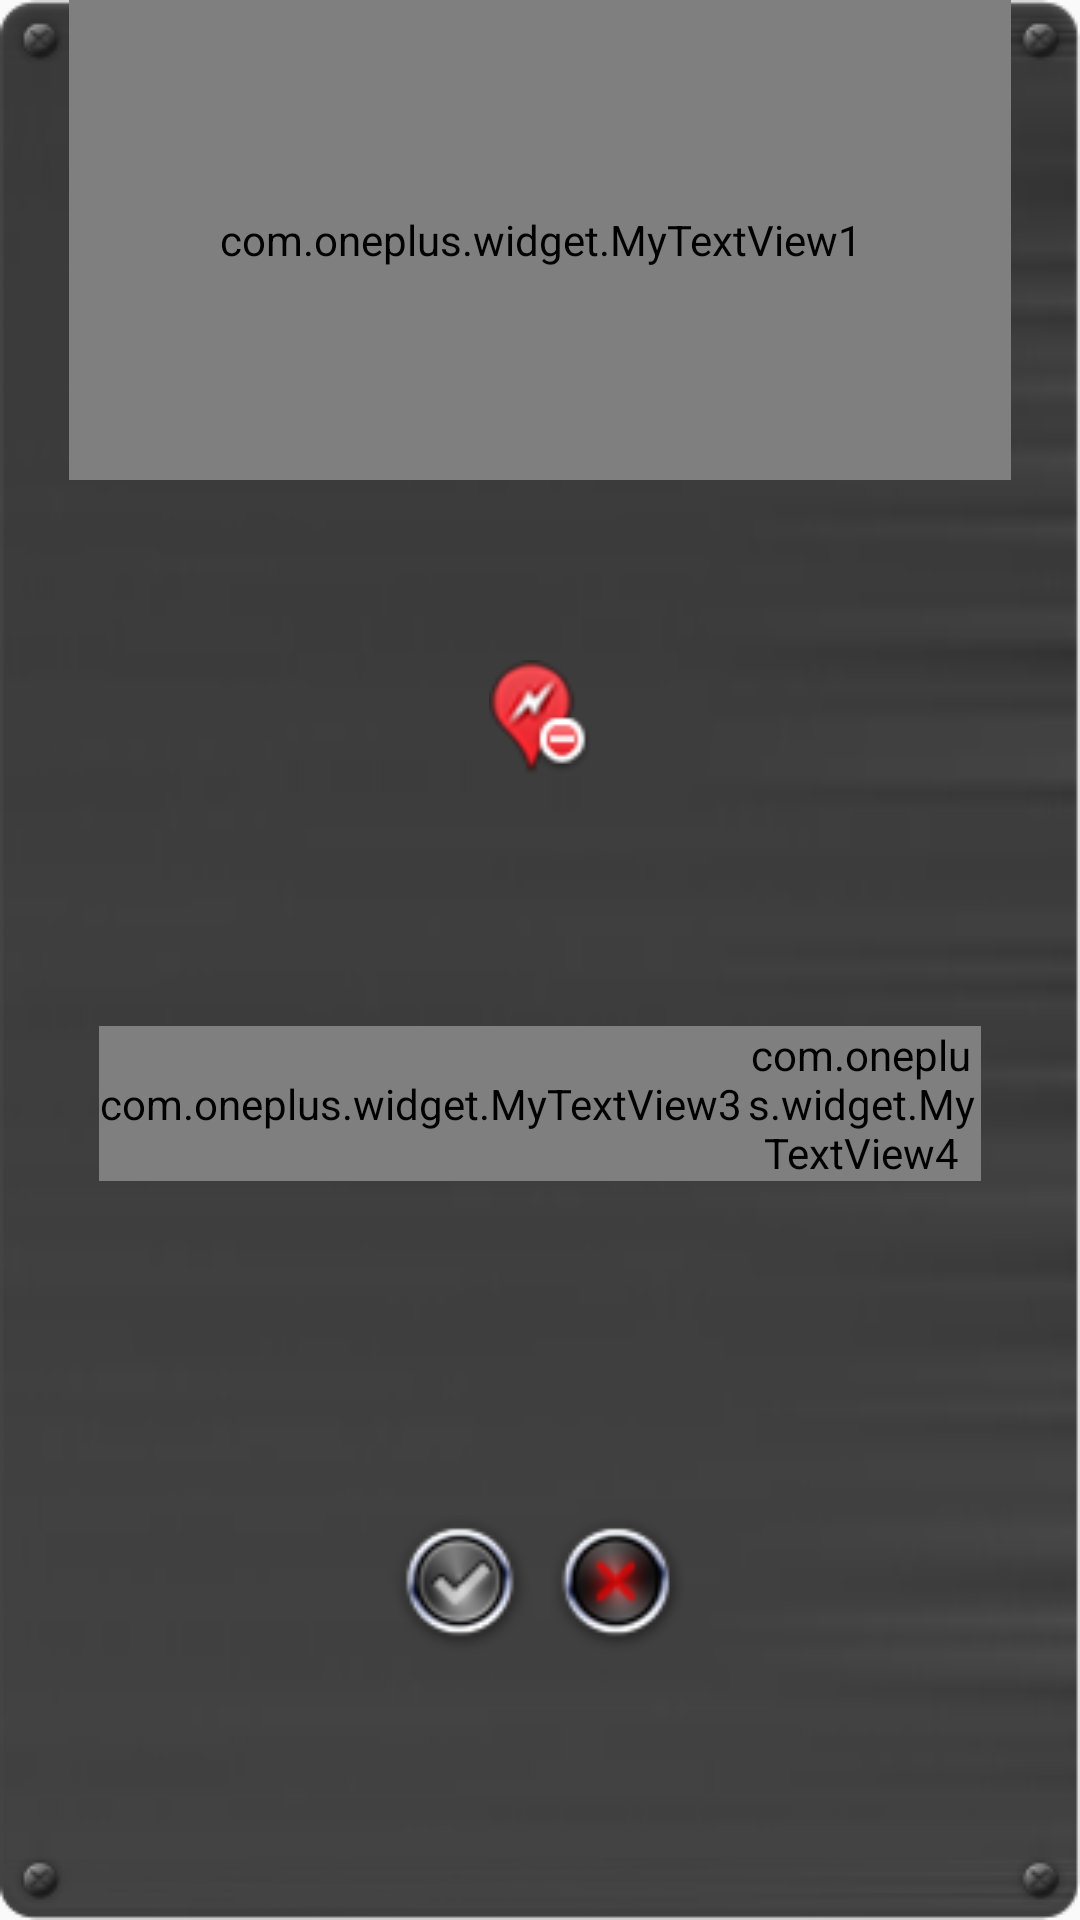

Reconstruct the res/layout file that produces this screen, plus the resources it refers to.
<!-- AndroidManifest.xml: application theme AppTheme -->
<!-- res/layout/delete_enemy_dialog.xml -->
<?xml version="1.0" encoding="utf-8"?>
<LinearLayout xmlns:android="http://schemas.android.com/apk/res/android"
    android:layout_width="330dp"
    android:layout_height="210dp"
    android:layout_centerInParent="true"
    android:orientation="vertical"
    android:background="@drawable/dialog_bg">

    <com.oneplus.widget.MyTextView1
        android:layout_width="match_parent"
        android:layout_height="0dp"
        android:layout_weight="1"
        android:background="@color/transparent"
        android:gravity="center"
        android:text="@string/delete_enemy_title"
        android:textColor="@color/titleGray"
        android:textSize="18sp"
        android:textStyle="bold"/>

    <RelativeLayout
        android:layout_width="match_parent"
        android:layout_height="0dp"
        android:layout_weight="1">

        <ImageView
            android:layout_width="40dp"
            android:layout_height="40dp"
            android:layout_centerInParent="true"
            android:src="@drawable/enemy_delete_icon"
            android:scaleType="fitCenter"/>

    </RelativeLayout>

    <RelativeLayout
        android:layout_width="match_parent"
        android:layout_marginLeft="10dp"
        android:layout_marginRight="10dp"
        android:layout_height="0dp"
        android:layout_weight="0.6">

        <LinearLayout
            android:layout_centerInParent="true"
            android:layout_width="wrap_content"
            android:layout_height="wrap_content"
            android:orientation="horizontal">

            <com.oneplus.widget.MyTextView3
                android:layout_width="wrap_content"
                android:layout_height="match_parent"
                android:layout_gravity="center_vertical"
                android:gravity="center"
                android:text="@string/number"
                android:textColor="@color/buttonRed"
                android:textSize="18sp"
                android:textStyle="bold"/>

            <com.oneplus.widget.MyTextView4
                android:id="@+id/enemy_delete_phonenumber"
                android:layout_width="wrap_content"
                android:layout_height="match_parent"
                android:layout_gravity="center_vertical"
                android:gravity="center"
                android:textColor="@color/white"
                android:textSize="18sp"
                android:textStyle="bold"
                android:background="@color/transparent"/>

        </LinearLayout>

    </RelativeLayout>

    <RelativeLayout
        android:layout_width="match_parent"
        android:layout_height="0dp"
        android:layout_weight="1.4">

        <LinearLayout
            android:layout_width="wrap_content"
            android:layout_height="wrap_content"
            android:layout_centerInParent="true"
            android:orientation="horizontal">

            <ImageView
                android:id="@+id/enemy_delete_ok_button"
                android:layout_width="48dp"
                android:layout_height="48dp"
                android:layout_gravity="center_vertical"
                android:layout_marginEnd="5dp"
                android:layout_marginRight="5dp"
                android:src="@drawable/ok_button_red_selector"
                android:scaleType="fitCenter"/>

            <ImageView
                android:id="@+id/enemy_delete_cancel_button"
                android:layout_width="48dp"
                android:layout_height="48dp"
                android:layout_gravity="center_vertical"
                android:src="@drawable/cancel_button_red_on"
                android:scaleType="fitCenter"/>

        </LinearLayout>

    </RelativeLayout>


</LinearLayout>
<!-- resources referenced by this layout -->
<resources>
  <color name="buttonRed">#EC3239</color>
  <color name="titleGray">#434343</color>
  <color name="transparent">#00000000</color>
  <color name="white">#FFFFFF</color>
  <!-- drawable cancel_button_red_on: png bitmap (drawable, 4281 bytes) -->
  <!-- drawable enemy_delete_icon: png bitmap (drawable, 3573 bytes) -->
  <!-- drawable ok_button_red_selector (drawable) -->
  <?xml version="1.0" encoding="UTF-8"?>
  <selector xmlns:android="http://schemas.android.com/apk/res/android">
  
      <item android:drawable="@drawable/ok_button_red_on" android:state_pressed="true" />
  
      <item android:drawable="@drawable/ok_button_off" />
  
  </selector>
  <string name="delete_enemy_title">DELETE ENEMY</string>
  <string name="number">NUMBER:</string>
  <style name="AppTheme" parent="Theme.AppCompat.Light.NoActionBar">
          
          <item name="colorPrimary">@color/colorPrimary</item>
          <item name="colorPrimaryDark">@color/colorPrimaryDark</item>
          <item name="colorAccent">@color/colorAccent</item>
      </style>
  <!-- drawable ok_button_red_on: png bitmap (drawable, 4271 bytes) -->
  <!-- drawable ok_button_off: png bitmap (drawable, 4238 bytes) -->
  <color name="colorPrimary">#3F51B5</color>
  <color name="colorPrimaryDark">#303F9F</color>
  <color name="colorAccent">#FF4081</color>
</resources>
